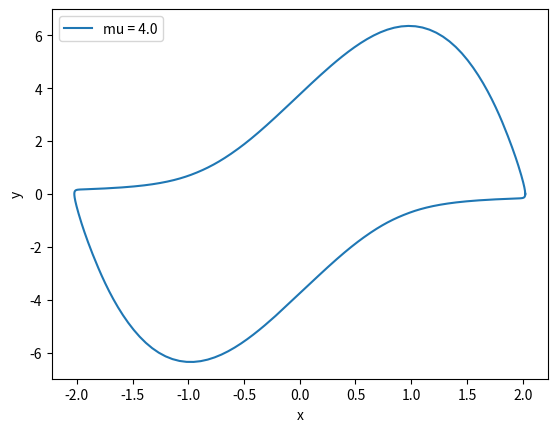

Write Python code to recreate this figure.
# Numerical Simulations for Exploring Van der Pol Oscillator

# Chris Fritz 1/15/2020

##import statements
import numpy as np
import matplotlib.pyplot as plt
from scipy.integrate import solve_ivp
from scipy.signal import argrelextrema
import cmath


class VanderPolSim:
    '''Simulation object - feed parameters and returns simulation datat structure'''
    def __init__(self, T = 50, dt = .01, mu = 3, x0 = .5, y0 = .5):
        self.T = T     # total sim length
        self.dt = dt # time step
        self.mu = mu   # damping coefficient 
        self.x0 = x0   # initial x state
        self.y0 = y0   # initial y state

    def deriv(self, t, X):
        '''
        Derivative function for use in integrator. X is 2-vector of state
        van der pol eqs:
        dx/dt = y
        dy/dt = mu * (1-x**2) * y  - x
         '''
        x = X[0]
        y = X[1]
        mu = self.mu
        
        def y_dot(x, y, mu):
            return mu * (1-x*x) * y - x
    
        def x_dot(y):
            return y
    
        return np.asarray([x_dot(y), y_dot(x, y, mu)]) 
    
    def run_sim(self):
        '''
        Run the numerical integration & return the simulation data structure.
        [data].y is the state, [data].t is the time vector '''
        return solve_ivp(
            self.deriv,   # Derivative function
            (0, self.T),       # Total time interval
            np.asarray([self.x0, self.y0]),  # Initial State
            t_eval = np.arange(0, self.T, self.dt)  # Returned evaluation time points
        )


def get_limit_cycle(data):
    ''' 
    Given a sim data struct, compute & return the limit cycle as a
    (3, N) array where N is the number of data points in 1 period.
    (2 state variables & time variable data)
    This code assumes the 2nd half of data is exclusive limit cycle data
    i.e. the system is in steady state oscillation with no transients.
    '''
    # take 2nd half of data
    xs = data.y[0,:]
    ys = data.y[1,:]
    ts = data.t
    
    xs = xs[int(len(xs)/2):]
    ys = ys[int(len(ys)/2):]
    ts = ts[int(len(ts)/2):]
    
    # search for the next maximum within the data
    extrema = argrelextrema(xs, np.greater)[0]
    
    # this gives us a period of oscillation, return the state for times in this period
    idxs = np.arange(extrema[-2],extrema[-1] + 1)
    return (xs[idxs], ys[idxs], ts[idxs])
    


def l_pos(x, y, mu):
    ''' eigenvalue 0 of linear approximation'''
    num = mu * (1 - x**2) + cmath.sqrt(mu**2 * (1 - x**2)**2 + 4 * (2*mu*x*y - 1) )
    return np.real(num / 2)

def l_neg(x, y, mu):
    ''' eigenvalue 0 of linear approximation'''
    num = mu * (1 - x**2) - cmath.sqrt(mu**2 * (1 - x**2)**2 + 4 * (2*mu*x*y - 1) )
    return np.real(num / 2)

## Generate Data
# sweep over various values of mu
#mus = np.asarray([0, 1, 4, 8])
mus = np.asarray([4])
for mu in mus:
    sim = VanderPolSim(mu = mu)
    data = sim.run_sim()
    print('running sim with mu  = %.2f' %mu)
    
    # extract from struct
    ts = data.t
    xs = data.y[0,:]
    ys = data.y[1,:]

    lc_x, lc_y, lc_t = get_limit_cycle(data) # get exactly 1 limit cycle
    
    ## Plot Phase Space
    plt.figure(1)
    plt.plot(lc_x, lc_y,label='mu = %.1f' % mu)

plt.figure(1)
plt.xlabel("x")
plt.ylabel("y")
plt.legend()
plt.show()
 
 
 
 
 
# plt.figure(2)
# plt.xlabel('t')
# plt.ylabel('L_neg')
# plt.legend()
# 
# plt.show()
# 
#     # compute eigenvalues
#     ls_p = [l_pos(xs[j],ys[j],mu) for j in np.arange(len(xs))]
#     ls_n = [l_neg(xs[j],ys[j],mu) for j in np.arange(len(xs))]
# 
# 
#     # x-component of neg eigvec
#     eigvec_xs = [-(mu - mu*xs[j]**2 + cmath.sqrt(-4+mu**2 - 2*mu**2*xs[j]**2 + mu**2*xs[j]**4 + 8*mu*xs[j]*ys[j]))
#                  / (2*(-1 + 2*mu*xs[j]*ys[j]))
#                  for j in np.arange(len(xs))]
# 
